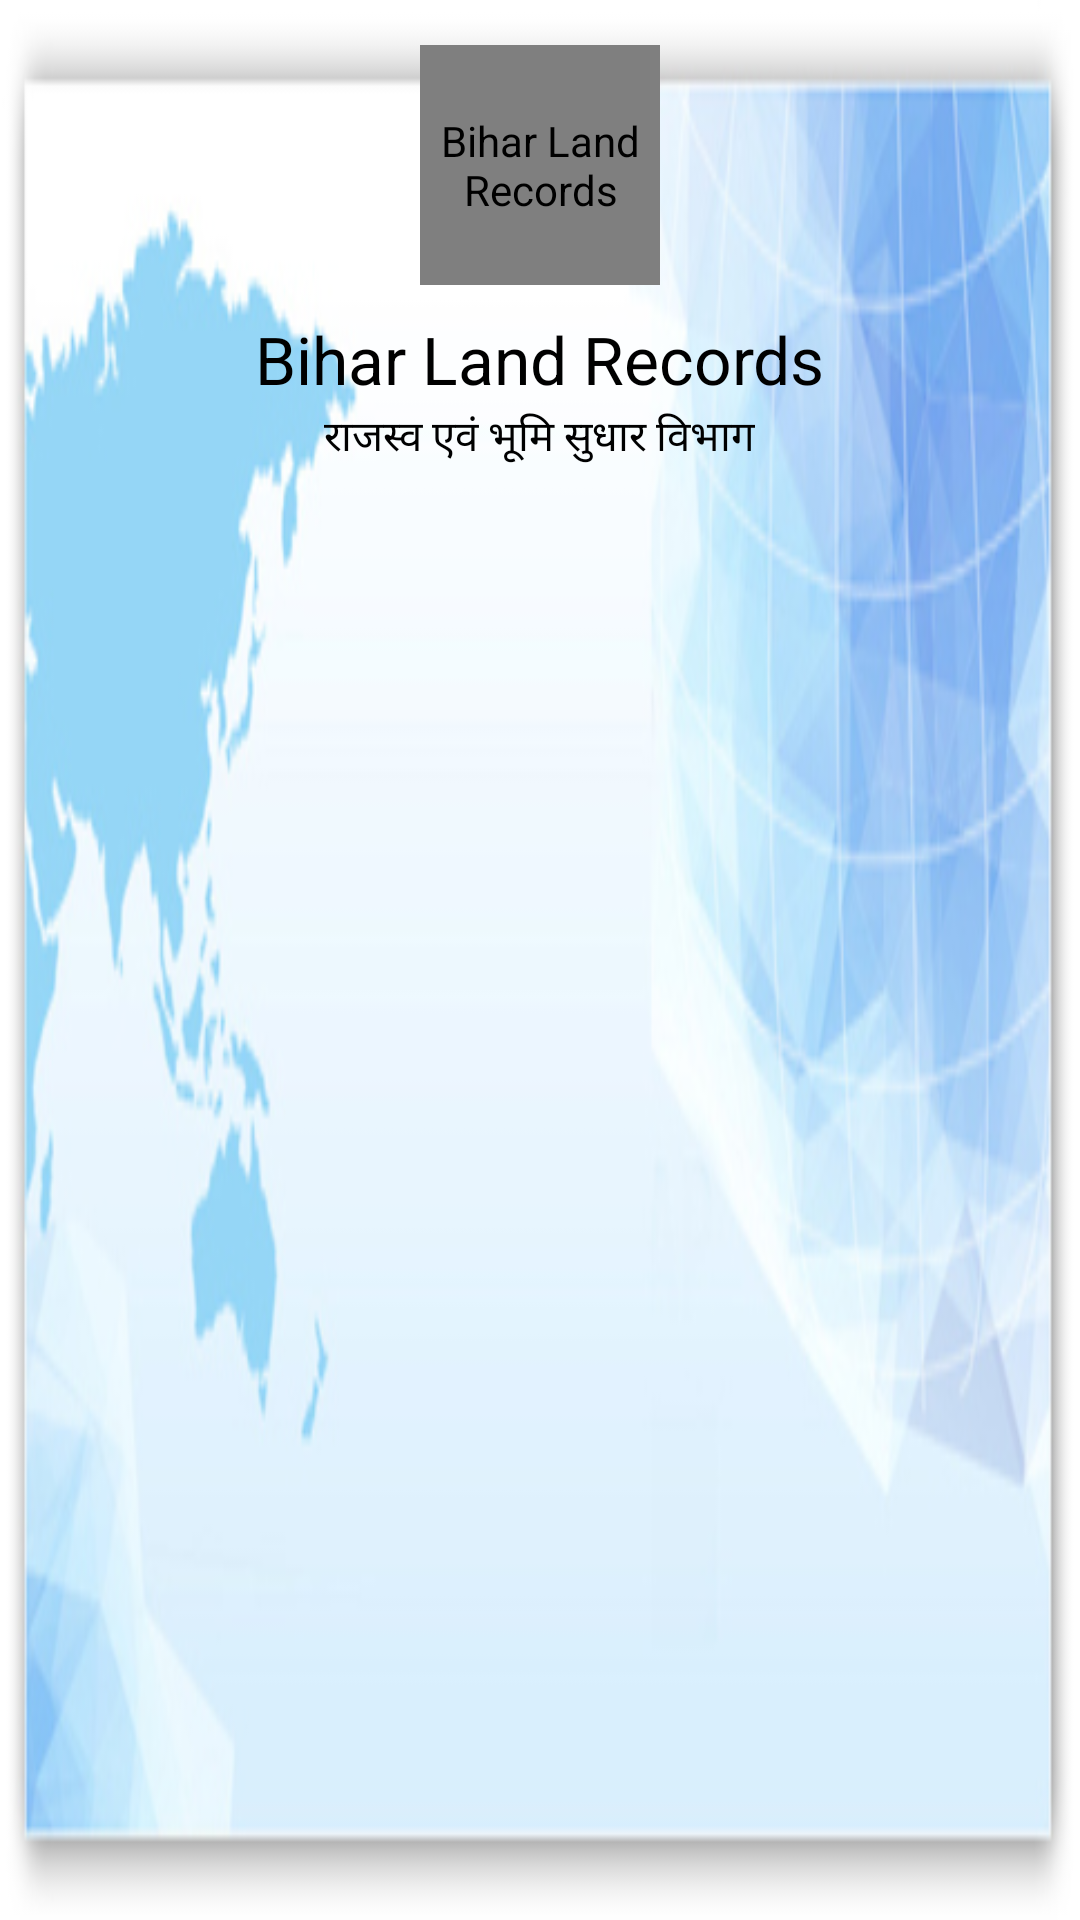

Layout XML and referenced resources for this Android screen:
<!-- AndroidManifest.xml: application theme AppTheme -->
<!-- res/layout/left_nav_header.xml -->
<?xml version="1.0" encoding="utf-8"?>
<RelativeLayout xmlns:android="http://schemas.android.com/apk/res/android"
    android:layout_width="match_parent"
    android:layout_height="180dp"
    android:background="@drawable/header_top_bg">

    <de.hdodenhof.circleimageview.CircleImageView
        android:id="@+id/header_image"
        android:layout_width="80dp"
        android:layout_height="80dp"
        android:layout_centerHorizontal="true"
        android:layout_marginTop="15dp"
        android:contentDescription="@string/app_name"
        android:src="@mipmap/ic_launcher_app_round" />

    <LinearLayout
        android:layout_width="wrap_content"
        android:layout_height="wrap_content"
        android:layout_below="@+id/header_image"
        android:layout_centerHorizontal="true"
        android:layout_marginTop="10dp"
        android:gravity="center"
        android:orientation="vertical">

        <TextView
            android:id="@+id/header_name"
            android:layout_width="wrap_content"
            android:layout_height="wrap_content"
            android:text="@string/app_name"
            android:textAppearance="?android:attr/textAppearanceLarge"
            android:textColor="@color/black" />

        <TextView
            android:id="@+id/header_email"
            android:layout_width="wrap_content"
            android:layout_height="wrap_content"
            android:layout_marginTop="1dp"
            android:text="@string/default_email"
            android:textAppearance="?android:attr/textAppearanceSmall"
            android:textColor="@color/black" />

    </LinearLayout>

</RelativeLayout>
<!-- resources referenced by this layout -->
<resources>
  <color name="black">#000000</color>
  <!-- drawable header_top_bg: jpg bitmap (drawable, 50932 bytes) -->
  <!-- mipmap ic_launcher_app_round: png bitmap (mipmap-hdpi, 8689 bytes) -->
  <string name="app_name">Bihar Land Records</string>
  <string name="default_email">राजस्व एवं भूमि सुधार विभाग</string>
  <style name="AppTheme" parent="Theme.AppCompat.Light.DarkActionBar">
          <item name="windowNoTitle">true</item>
          <item name="windowActionBar">false</item>
          <item name="colorPrimary">@color/colorPrimary</item>
          <item name="colorPrimaryDark">@color/colorPrimaryDark</item>
          <item name="colorAccent">@color/colorAccent</item>
          <item name="autoCompleteTextViewStyle">@style/cursorColor</item>
          <item name="radioButtonStyle">@style/MyRadioButtonStyle</item>
      </style>
  <color name="colorPrimary">#571388</color>
  <color name="colorPrimaryDark">#4B0081</color>
  <color name="colorAccent">#6D4A87</color>
  <style name="cursorColor" parent="Widget.AppCompat.AutoCompleteTextView">
          <item name="android:textCursorDrawable">@drawable/cursor</item>
      </style>
  <style name="MyRadioButtonStyle" parent="Widget.AppCompat.CompoundButton.RadioButton">
          <item name="buttonTint">@color/white</item>
      </style>
  <color name="white">#FFFFFF</color>
</resources>
